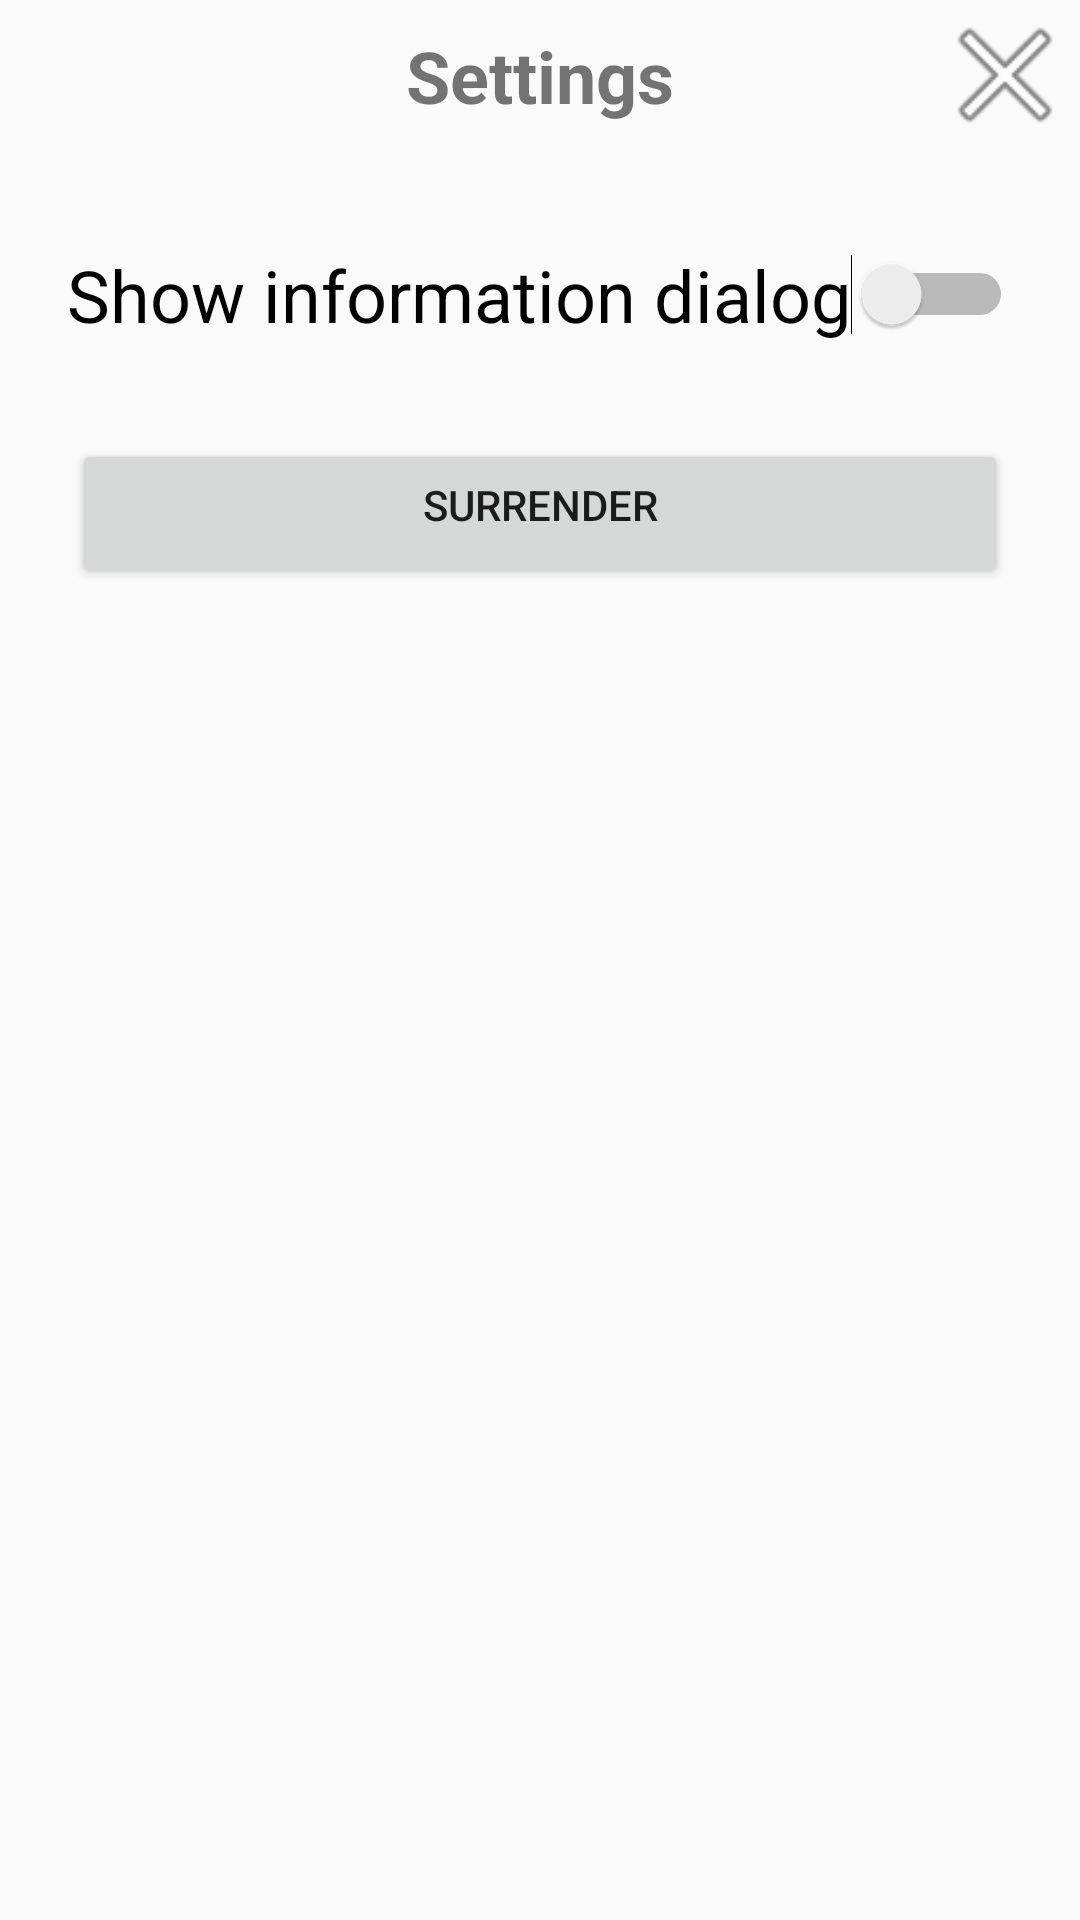

Android layout source for this screen:
<!-- AndroidManifest.xml: application theme Theme.AppCompat.Light.NoActionBar -->
<!-- res/layout/dialog_settings_in_game.xml -->
<?xml version="1.0" encoding="utf-8"?>
<androidx.constraintlayout.widget.ConstraintLayout xmlns:android="http://schemas.android.com/apk/res/android"
    xmlns:app="http://schemas.android.com/apk/res-auto"
    xmlns:tools="http://schemas.android.com/tools"
    android:layout_width="match_parent"
    android:layout_height="wrap_content">

    <TextView
        android:id="@+id/dialog_settings_in_game_title_desc"
        android:layout_width="wrap_content"
        android:layout_height="wrap_content"
        android:text="Settings"
        android:textSize="@dimen/text_size_normal"
        android:textStyle="bold"
        app:layout_constraintBottom_toBottomOf="@+id/dialog_settings_in_game_quit"
        app:layout_constraintEnd_toEndOf="parent"
        app:layout_constraintStart_toStartOf="parent"
        app:layout_constraintTop_toTopOf="parent" />

    <ImageView
        android:id="@+id/dialog_settings_in_game_quit"
        android:layout_width="@dimen/icon_size_normal"
        android:layout_height="@dimen/icon_size_normal"
        app:layout_constraintEnd_toEndOf="parent"
        app:layout_constraintTop_toTopOf="parent"
        app:srcCompat="@android:drawable/ic_menu_close_clear_cancel" />

    <Switch
        android:id="@+id/dialog_settings_in_game_information_dialog"
        android:layout_width="wrap_content"
        android:layout_height="wrap_content"
        android:layout_marginTop="@dimen/margin_vertical_large"
        android:text="Show information dialog"
        android:textSize="@dimen/text_size_normal"
        app:layout_constraintEnd_toEndOf="parent"
        app:layout_constraintStart_toStartOf="parent"
        app:layout_constraintTop_toBottomOf="@+id/dialog_settings_in_game_quit" />

    <Button
        android:id="@+id/dialog_settings_in_game_surrender_button"
        android:layout_width="0dp"
        android:layout_height="@dimen/icon_size_normal"
        android:layout_marginStart="@dimen/margin_horizontal_normal"
        android:layout_marginTop="@dimen/margin_vertical_large"
        android:layout_marginEnd="@dimen/margin_horizontal_normal"
        android:paddingBottom="@dimen/margin_vertical_normal"
        android:text="Surrender"
        app:layout_constraintEnd_toEndOf="parent"
        app:layout_constraintStart_toStartOf="parent"
        app:layout_constraintTop_toBottomOf="@+id/dialog_settings_in_game_information_dialog" />

</androidx.constraintlayout.widget.ConstraintLayout>
<!-- resources referenced by this layout -->
<resources>
  <dimen name="icon_size_normal">50dp </dimen>
  <dimen name="margin_horizontal_normal">24dp</dimen>
  <dimen name="margin_vertical_large">32dp</dimen>
  <dimen name="margin_vertical_normal">16dp</dimen>
  <dimen name="text_size_normal">24sp</dimen>
</resources>
